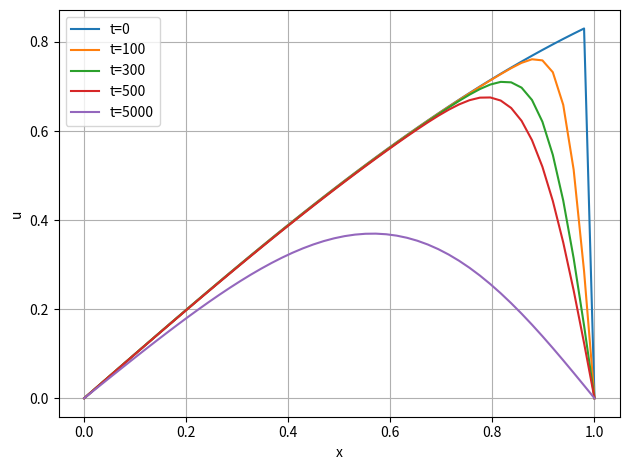

The matplotlib source for this figure:
import numpy as np
import matplotlib.pyplot as plt
import scipy as sp

def get_params():
    L     = 1.0
    nx    = 50
    dt    = 0.001
    nt    = 5000
    alpha = 0.01
    dx    = L / (nx - 1)
    r     = alpha * dt / dx**2
    
    print(f"r = {r:.4f} — {'stabile' if r <= 0.5 else 'INSTABILE'}")
    
    return {
        "L": L, "nx": nx, "dt": dt,
        "nt": nt, "alpha": alpha,
        "dx": dx, "r": r
    }


def make_grid(L, nx):
    x = np.linspace(0, L, nx)
    dx = x[1] - x[0]
    return x, dx;

def apply_bc(u):
    u[0] = 0
    u[-1] = 0
    return u;

def init_field(nx, L):
    x = np.linspace(0, L, nx)
    u = np.sin(1 * x)
    return u;

def explicit_scheme(u, r):
    u_new = u.copy();
    u_new[1:-1] = u[1:-1] + r * ( u[:-2] - 2 * u[1:-1] + u[2:] )
    return apply_bc(u_new);


def solve(u, r, nt):
    history = [u.copy()];
    for _ in range(nt):
        u = explicit_scheme(u, r)
        history.append(u.copy())
    return np.array(history);

# --- Plot ---
def plot_solution(x, history, steps_to_plot):
    fig, ax = plt.subplots()
    for i in steps_to_plot:
        ax.plot(x, history[i], label=f"t={i}")
    ax.set_xlabel("x")
    ax.set_ylabel("u")
    ax.grid()  # Abilita la griglia
    ax.legend()
    plt.tight_layout()
    plt.show()

# --- Main ---
if __name__ == "__main__":
    p = get_params()
    x, dx = make_grid(p["L"], p["nx"])
    u0 = init_field(p["nx"], p["L"])
    u0 = apply_bc(u0)                                        # BC compatibili con CI
    history = solve(u0, p["r"], p["nt"])
    plot_solution(x, history, steps_to_plot=[0, 100, 300, 500, 5000])
